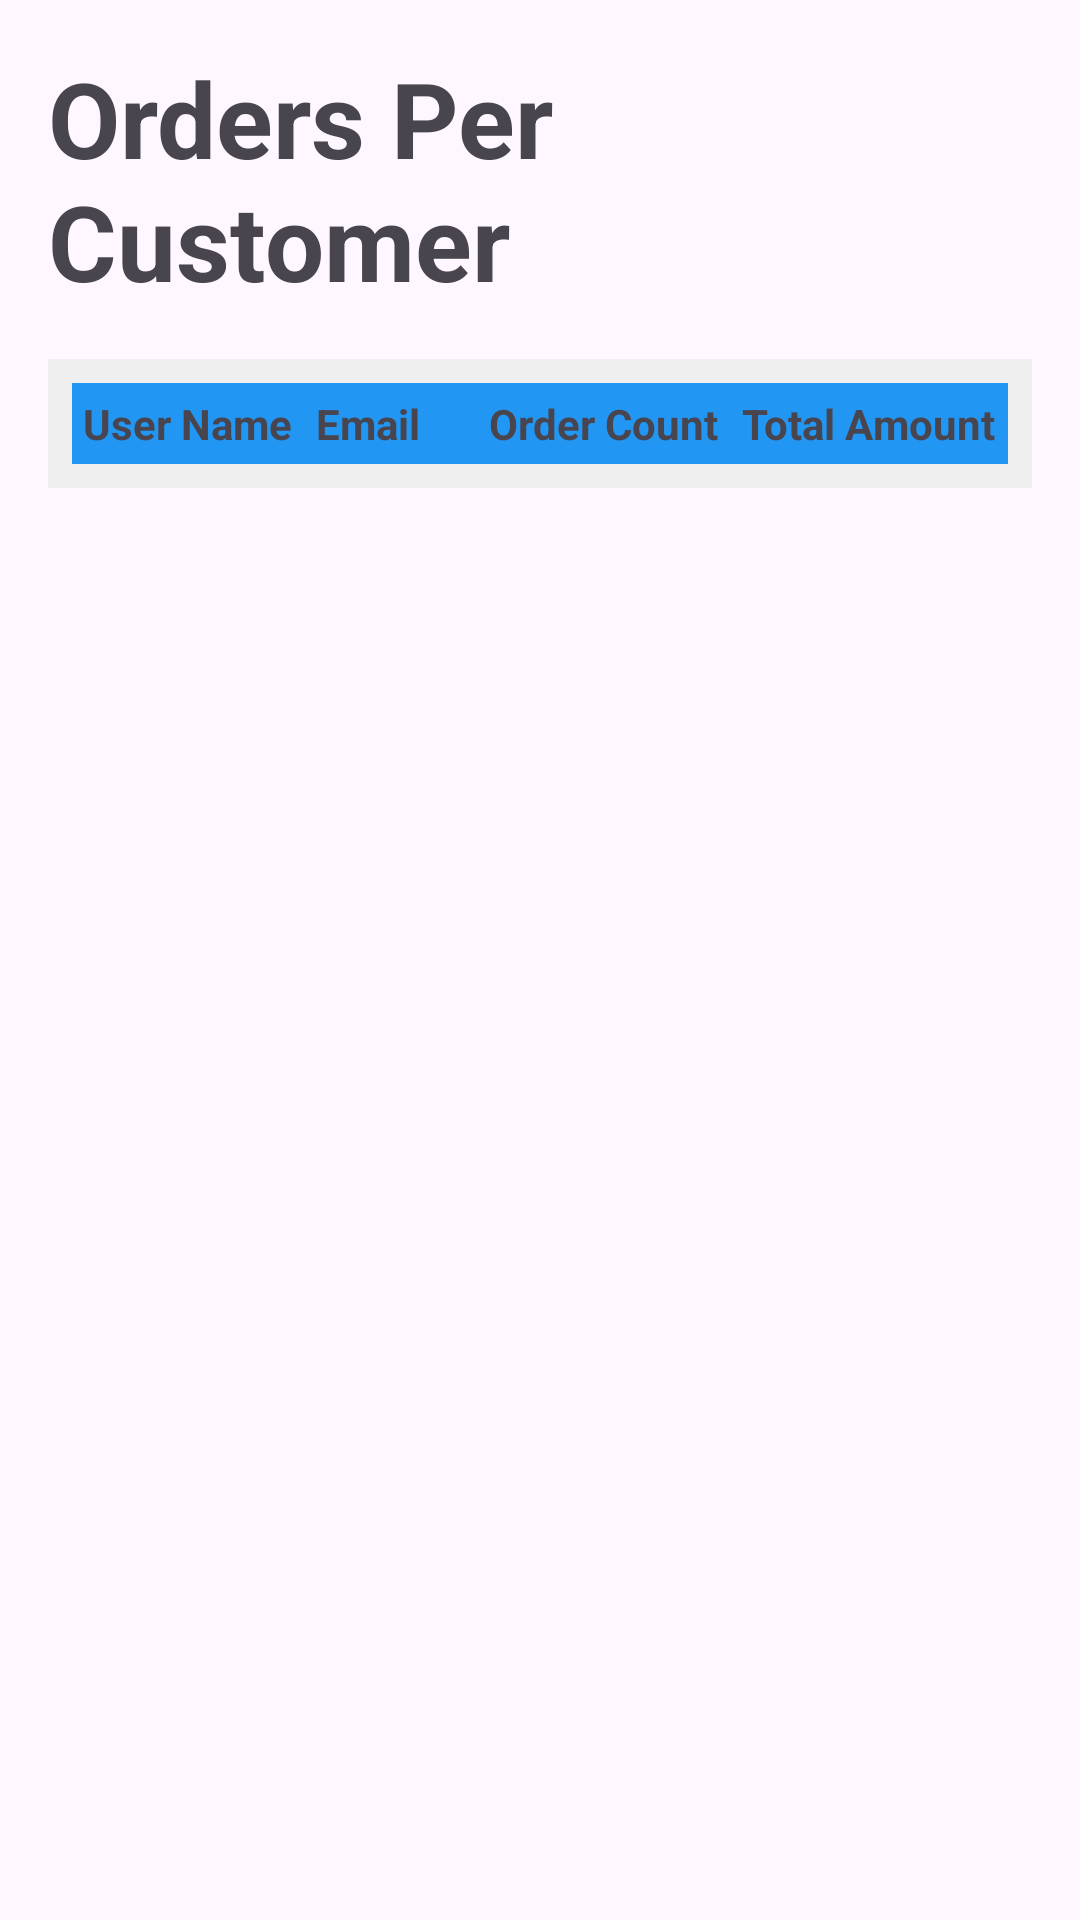

Android layout source for this screen:
<!-- AndroidManifest.xml: application theme Theme.Food_Deliver_MobileApp -->
<!-- res/layout/activity_orders_per_customer.xml -->
<?xml version="1.0" encoding="utf-8"?>
<RelativeLayout xmlns:android="http://schemas.android.com/apk/res/android"
    android:layout_width="match_parent"
    android:layout_height="match_parent"
    android:padding="16dp">

    <TextView
        android:id="@+id/ordersTitle"
        android:layout_width="wrap_content"
        android:layout_height="wrap_content"
        android:text="Orders Per Customer"
        android:textSize="35sp"
        android:textStyle="bold"
        android:layout_centerHorizontal="true"
        android:layout_marginBottom="16dp" />

    <TableLayout
        android:id="@+id/ordersTable"
        android:layout_width="match_parent"
        android:layout_height="wrap_content"
        android:layout_below="@id/ordersTitle"
        android:stretchColumns="1"
        android:background="#EFEFEF"
        android:padding="8dp">

        <TableRow
            android:background="#2196F3"
            android:padding="-5dp">



            <TextView
                android:layout_width="wrap_content"
                android:layout_height="wrap_content"
                android:text="User Name"
                android:textStyle="bold"
                android:padding="4dp" />

            <TextView
                android:layout_width="wrap_content"
                android:layout_height="wrap_content"
                android:text="Email"
                android:textStyle="bold"
                android:padding="4dp" />

            <TextView
                android:layout_width="wrap_content"
                android:layout_height="wrap_content"
                android:text="Order Count"
                android:textStyle="bold"
                android:padding="4dp" />

            <TextView
                android:layout_width="wrap_content"
                android:layout_height="wrap_content"
                android:text="Total Amount"
                android:textStyle="bold"
                android:padding="4dp" />

        </TableRow>

        

    </TableLayout>
</RelativeLayout>
<!-- resources referenced by this layout -->
<resources>
  <style name="Theme.Food_Deliver_MobileApp" parent="Base.Theme.Food_Deliver_MobileApp" />
  <style name="Base.Theme.Food_Deliver_MobileApp" parent="Theme.Material3.DayNight.NoActionBar">
          
          
      </style>
</resources>
